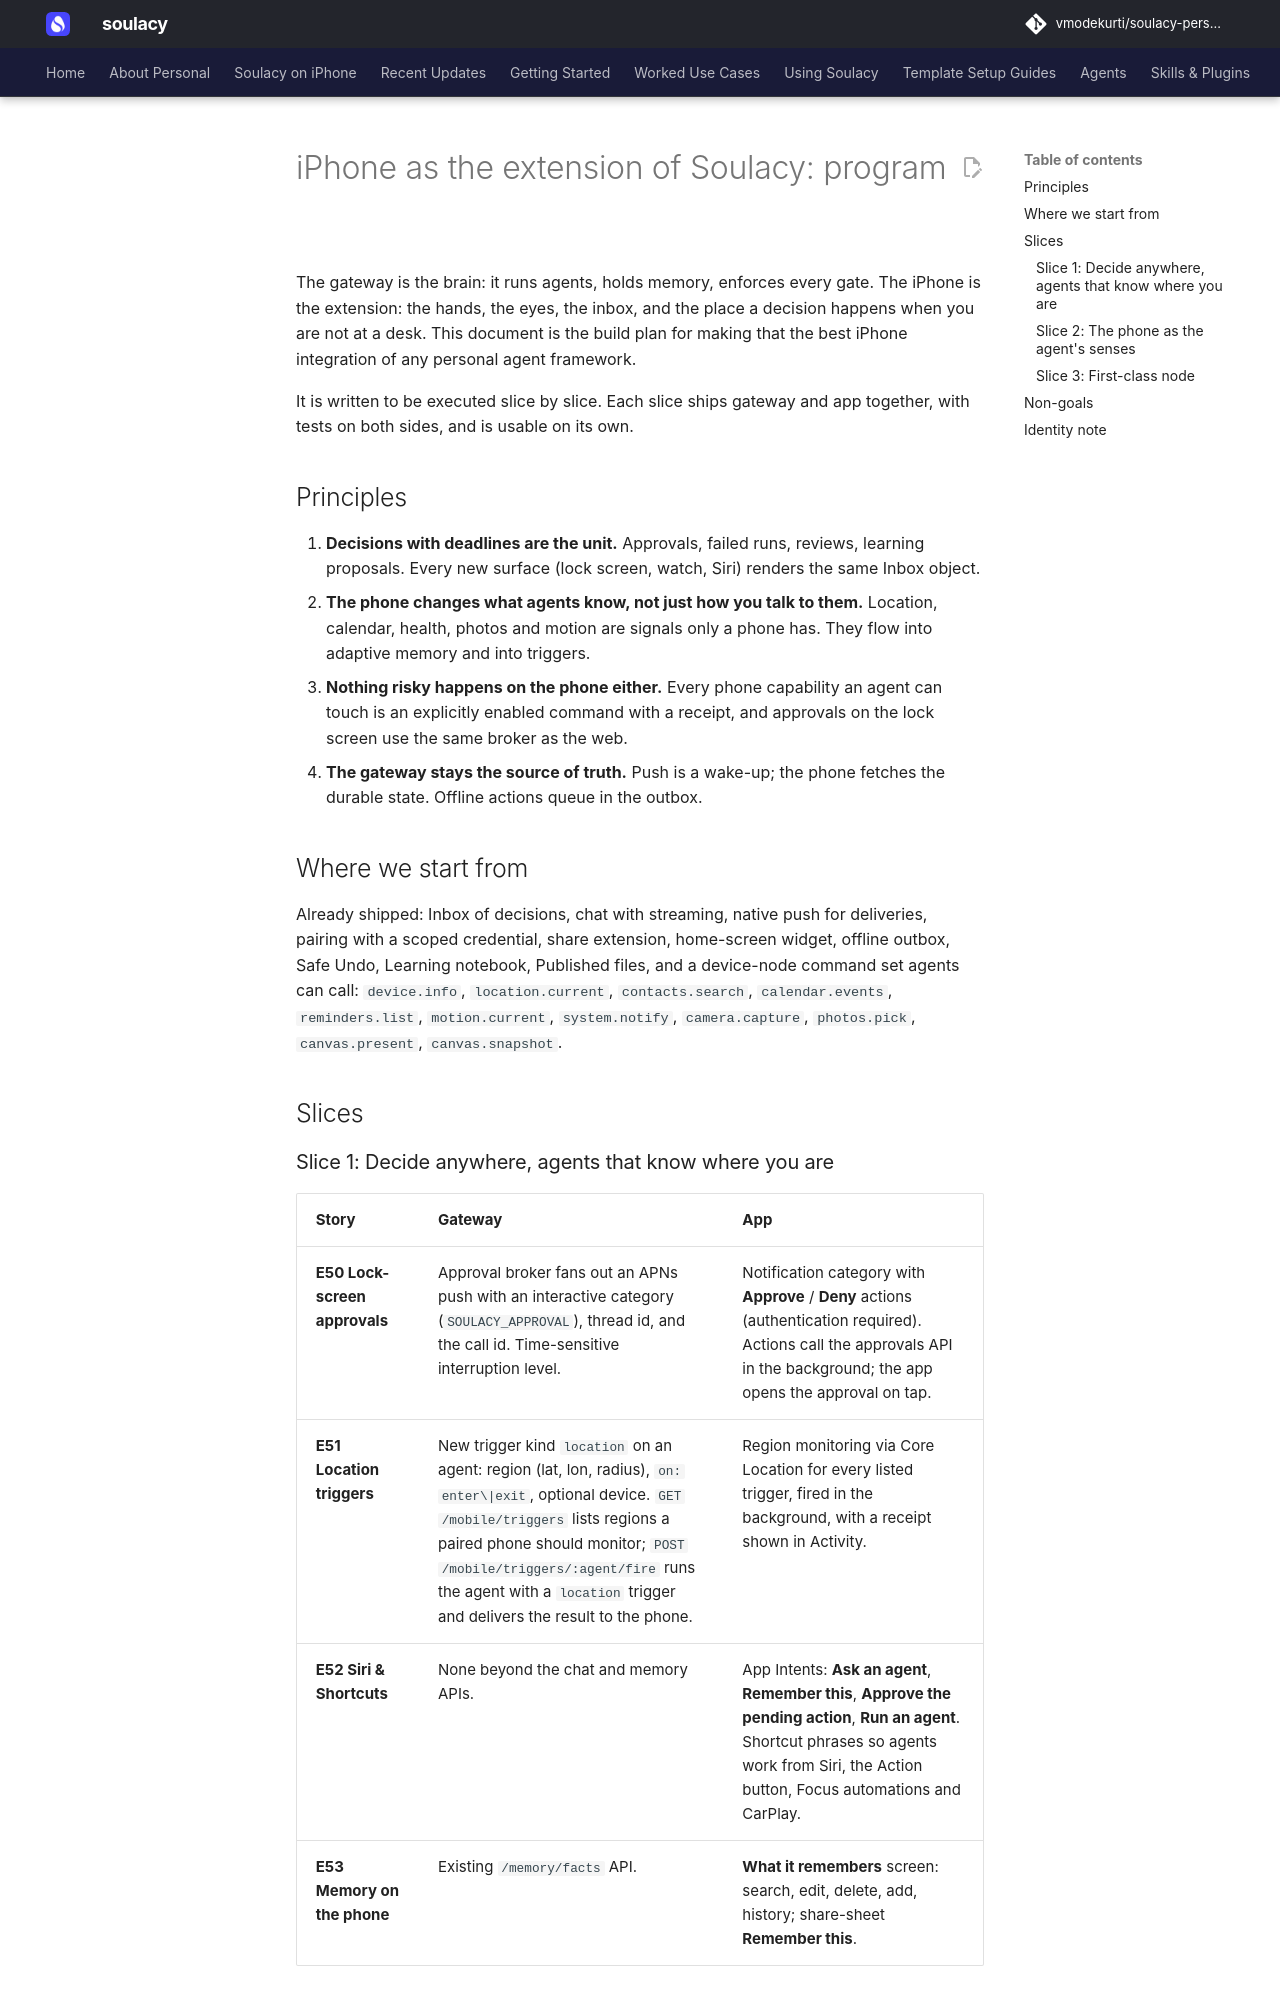

repository: vmodekurti/soulacy-personal · page: IPHONE_EXTENSION_PROGRAM/index.html · generator: mkdocs

# iPhone as the extension of Soulacy: program

The gateway is the brain: it runs agents, holds memory, enforces every gate.
The iPhone is the extension: the hands, the eyes, the inbox, and the place a
decision happens when you are not at a desk. This document is the build plan
for making that the best iPhone integration of any personal agent framework.

It is written to be executed slice by slice. Each slice ships gateway and app
together, with tests on both sides, and is usable on its own.

## Principles

1. **Decisions with deadlines are the unit.** Approvals, failed runs, reviews,
   learning proposals. Every new surface (lock screen, watch, Siri) renders the
   same Inbox object.
2. **The phone changes what agents know, not just how you talk to them.**
   Location, calendar, health, photos and motion are signals only a phone has.
   They flow into adaptive memory and into triggers.
3. **Nothing risky happens on the phone either.** Every phone capability an
   agent can touch is an explicitly enabled command with a receipt, and
   approvals on the lock screen use the same broker as the web.
4. **The gateway stays the source of truth.** Push is a wake-up; the phone
   fetches the durable state. Offline actions queue in the outbox.

## Where we start from

Already shipped: Inbox of decisions, chat with streaming, native push for
deliveries, pairing with a scoped credential, share extension, home-screen
widget, offline outbox, Safe Undo, Learning notebook, Published files, and a
device-node command set agents can call: `device.info`, `location.current`,
`contacts.search`, `calendar.events`, `reminders.list`, `motion.current`,
`system.notify`, `camera.capture`, `photos.pick`, `canvas.present`,
`canvas.snapshot`.

## Slices

### Slice 1: Decide anywhere, agents that know where you are

| Story | Gateway | App |
|---|---|---|
| **E50 Lock-screen approvals** | Approval broker fans out an APNs push with an interactive category (`SOULACY_APPROVAL`), thread id, and the call id. Time-sensitive interruption level. | Notification category with **Approve** / **Deny** actions (authentication required). Actions call the approvals API in the background; the app opens the approval on tap. |
| **E51 Location triggers** | New trigger kind `location` on an agent: region (lat, lon, radius), `on: enter\|exit`, optional device. `GET /mobile/triggers` lists regions a paired phone should monitor; `POST /mobile/triggers/:agent/fire` runs the agent with a `location` trigger and delivers the result to the phone. | Region monitoring via Core Location for every listed trigger, fired in the background, with a receipt shown in Activity. |
| **E52 Siri & Shortcuts** | None beyond the chat and memory APIs. | App Intents: **Ask an agent**, **Remember this**, **Approve the pending action**, **Run an agent**. Shortcut phrases so agents work from Siri, the Action button, Focus automations and CarPlay. |
| **E53 Memory on the phone** | Existing `/memory/facts` API. | **What it remembers** screen: search, edit, delete, add, history; share-sheet **Remember this**. |
